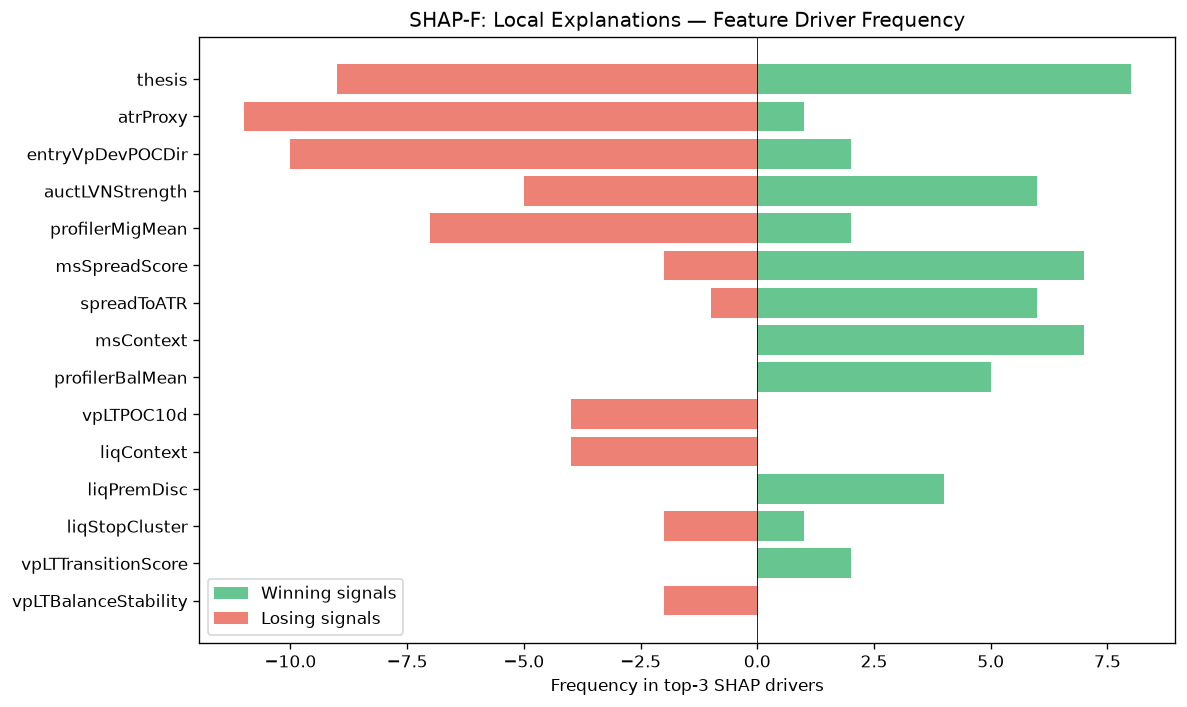

Source data for this figure (header and first rows):
feature, win_top3_freq, lose_top3_freq, total_top3_freq, win_bias
thesis, 8, 9, 17, 0.4706
atrProxy, 1, 11, 12, 0.08333
entryVpDevPOCDir, 2, 10, 12, 0.1667
auctLVNStrength, 6, 5, 11, 0.5455
profilerMigMean, 2, 7, 9, 0.2222
msSpreadScore, 7, 2, 9, 0.7778
spreadToATR, 6, 1, 7, 0.8571
msContext, 7, 0, 7, 1
profilerBalMean, 5, 0, 5, 1
vpLTPOC10d, 0, 4, 4, 0.0
liqContext, 0, 4, 4, 0.0
liqPremDisc, 4, 0, 4, 1
liqStopCluster, 1, 2, 3, 0.3333
vpLTTransitionScore, 2, 0, 2, 1
vpLTBalanceStability, 0, 2, 2, 0.0
RR, 2, 0, 2, 1
profilerTQMean, 2, 0, 2, 1
entryLTNearestZoneStrength, 1, 0, 1, 1
msCompression, 1, 0, 1, 1
vpDevPOCSlope, 0, 1, 1, 0.0
vpLTPOC30d, 1, 0, 1, 1
ofContext, 0, 1, 1, 0.0
entryVpVAH, 0, 1, 1, 0.0
auctTargetPrice, 1, 0, 1, 1
auctExpReward, 1, 0, 1, 1
